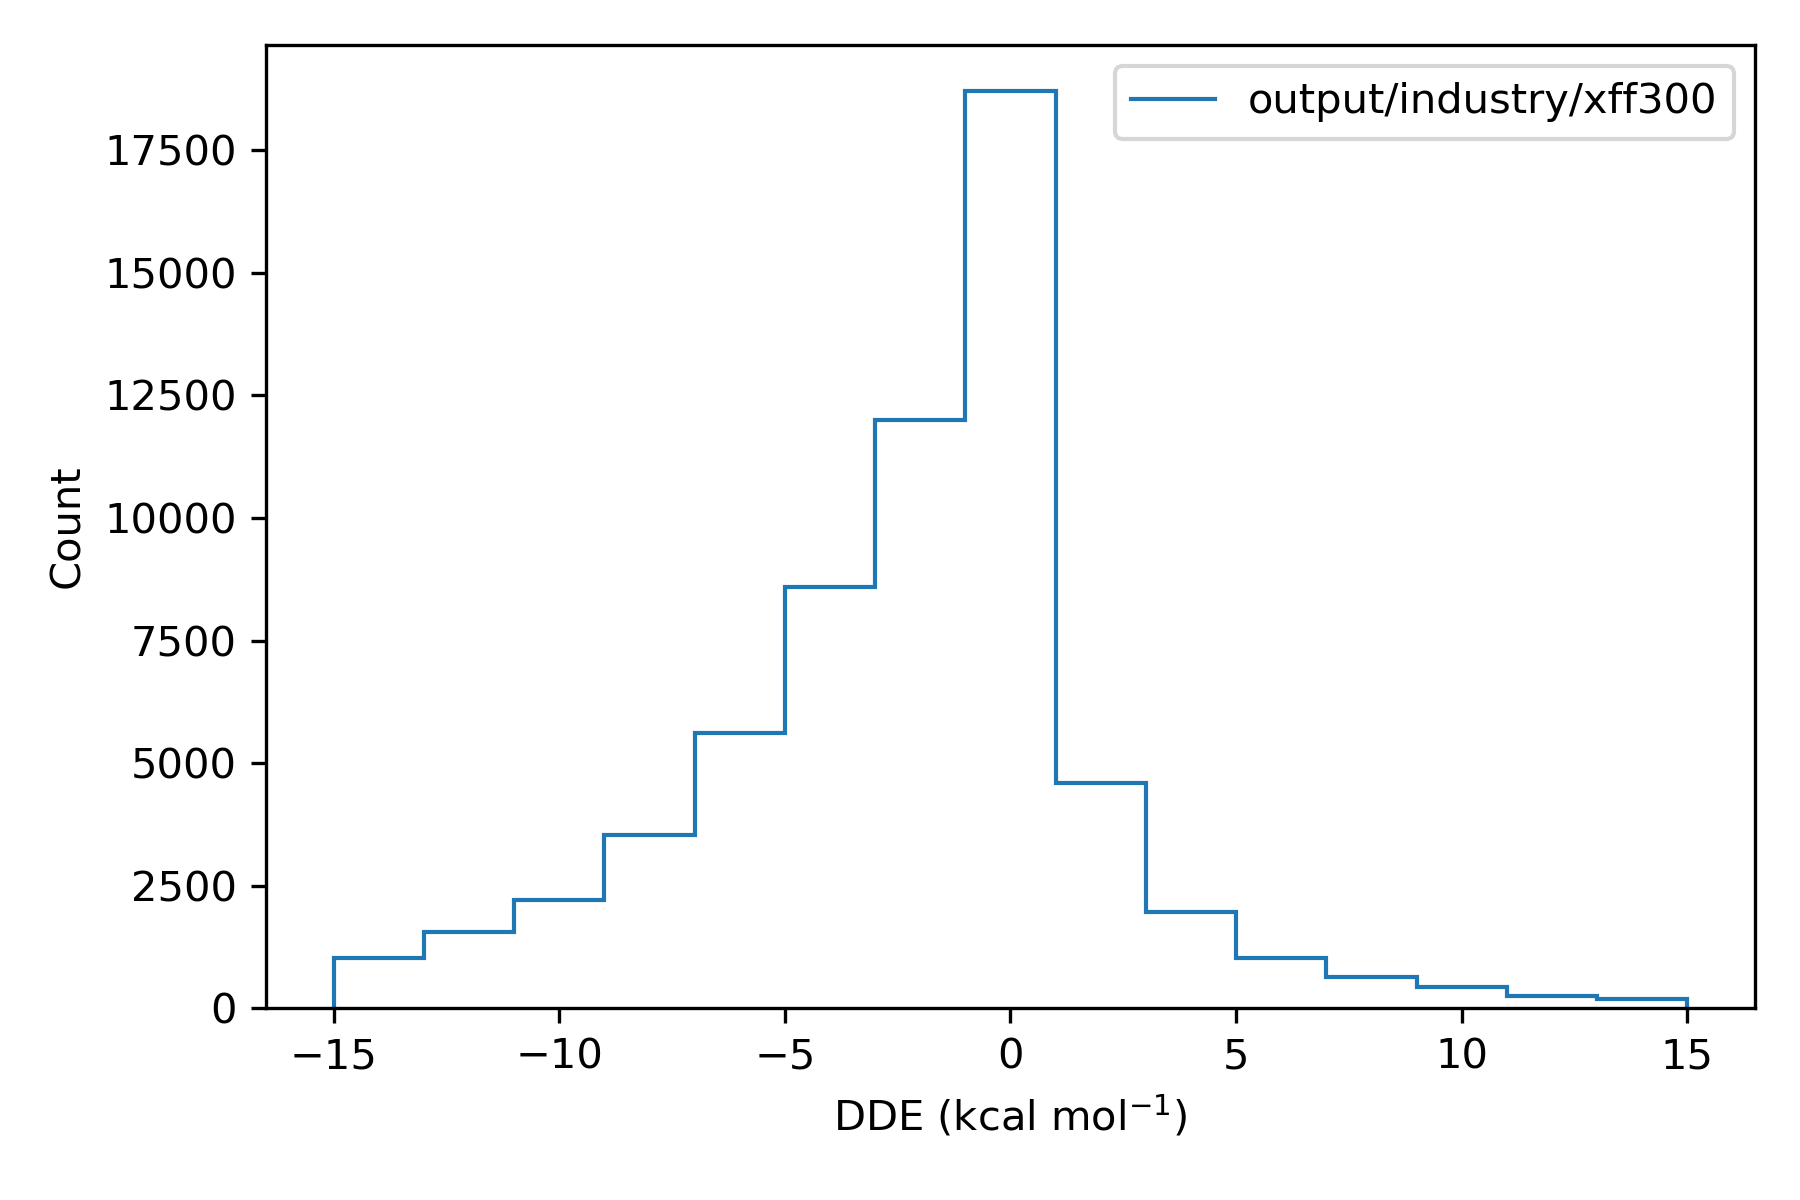

The file beside this chart, header and first rows:
, difference
36975451, -52.04
36975452, -24.35
36975453, 0.2374
36975454, 
36975455, 0.9375
36975456, -49.57
36991787, 0.3405
36991788, -2.554
36991789, 0.7187
36991790, 1.065
36991791, -2.165
36991792, 
36991793, -6.114
36991794, 0.008175
36991795, 0.7191
36991796, 0.3344
36987706, 
36987707, 0.0002446
36987708, -0.0001573
36984387, 5.327
36984388, 5.341
36984389, 
36973916, -0.003017
36973917, 
36973918, -5.914
36973919, -5.911
37014846, -0.2377
37014847, 
37014848, -1.168
37014849, -0.236
37014850, 1.118
37014851, -1.162
37014852, -0.3606
37014853, -0.2941
36991461, -51.83
36991462, -52.18
36991463, -29.03
36991464, -28.8
36991465, -28.34
36991466, -52.18
36991467, 
36991468, -52.2
36991469, -29.03
36991470, -29.03
36969580, 
36969581, 0.01768
37015999, 0.001281
37016000, 
36972482, 1.077
36972483, 0.967
36972484, 1.004
36972485, 
36972486, 0.9602
36972487, -0.03626
36972488, -0.02296
36972489, -1.327
36973802, -1.126
36973803, 
37016100, 0.01255
37016101, 
... 75,600 more rows
